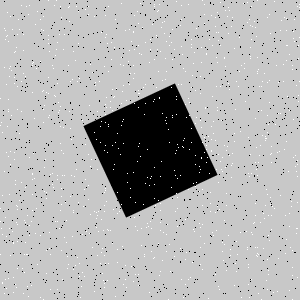

The file beside this chart, header and first rows:
Type, X, Y
Salt, 141, 54
Salt, 208, 298
Salt, 271, 153
Salt, 12, 231
Salt, 32, 210
Salt, 73, 212
Salt, 43, 122
Salt, 158, 200
Salt, 200, 236
Salt, 97, 255
Salt, 224, 58
Salt, 153, 101
Salt, 134, 49
Salt, 4, 67
Salt, 60, 6
Salt, 61, 17
Salt, 116, 88
Salt, 250, 25
Salt, 17, 224
Salt, 201, 157
Salt, 22, 268
Salt, 54, 5
Salt, 123, 143
Salt, 206, 162
Salt, 177, 197
Salt, 17, 268
Salt, 78, 202
Salt, 166, 41
Salt, 26, 254
Salt, 85, 179
Salt, 257, 256
Salt, 90, 166
Salt, 88, 6
Salt, 43, 90
Salt, 298, 101
Salt, 101, 32
Salt, 191, 142
Salt, 153, 258
Salt, 111, 42
Salt, 97, 169
Salt, 17, 34
Salt, 120, 64
Salt, 28, 14
Salt, 181, 19
Salt, 181, 279
Salt, 162, 22
Salt, 19, 200
Salt, 33, 62
Salt, 145, 183
Salt, 241, 297
Salt, 84, 189
Salt, 240, 131
Salt, 180, 25
Salt, 154, 4
Salt, 151, 176
Salt, 61, 150
Salt, 218, 32
Salt, 284, 17
Salt, 267, 17
Salt, 255, 162
... 1,740 more rows
